Run: headless pygame with SDL's dummy video driver; simulated clock (each Clock.tick advances the game by its frame time, no real sleeping); random seed 0; keys injected as events and as key.get_pressed() state; no mouse input.
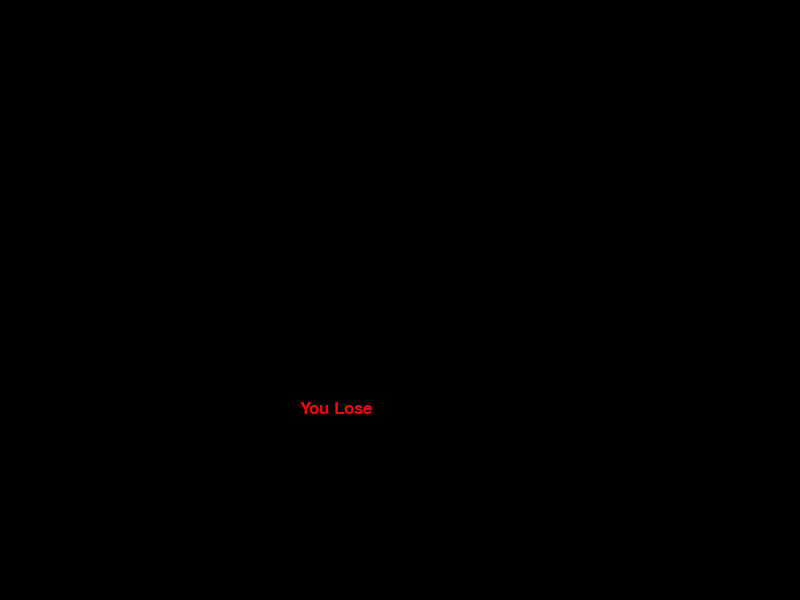
Frame 1 of 1 · flips 1–60 · no input (game ended)

The pygame program that drew these frames:

import pygame, os, sys

pygame.init()

white = (255,255,255)
black = (0,0,0)
red = (255,0,0)
green = (0,255,0)
WIDTH = 600
HEIGHT = 800

screen = pygame.display.set_mode((HEIGHT,WIDTH),
	pygame.DOUBLEBUF | pygame.HWSURFACE)
pygame.display.set_caption("Esempio 01")




block_size = 10
clock = pygame.time.Clock()

font = pygame.font.SysFont(None,25)

def msg_to_screen(msg,color):
	screen_text = font.render(msg,True,color)
	screen.blit(screen_text,[WIDTH/2,HEIGHT/2])


def gameLoop():
	gameExit = False

	x,y=WIDTH/2,HEIGHT/2
	dx,dy=0,0
	speed = 10
	FPS = 30

	while not gameExit:
		for event in pygame.event.get():
			if event.type == pygame.QUIT:
				gameExit = True
			if event.type == pygame.KEYDOWN:
				if event.key == pygame.K_LEFT:
					dx = -speed
					dy = 0
				elif event.key == pygame.K_RIGHT:
					dx =speed
					dy = 0
				elif event.key == pygame.K_UP:
					dy = -speed
					dx = 0
				elif event.key == pygame.K_DOWN:
					dy =speed
					dx = 0
			#if event.type == pygame.KEYUP:
			#	dx,dy=0,0

		if dx >= HEIGHT or dx < 0 or dy >= WIDTH or dy < 0:
			gameExit = True


		x += dx
		y += dy
			#else:
			#	print(event)
		screen.fill(black)
		pygame.draw.rect(screen, green,[x,y,10,10])
	#	pygame.draw.rect(screen, red,[400,300,10,10])
	#	screen.fill(red,rect=[10,10,10,10])

		pygame.display.update()
		clock.tick(FPS)

msg_to_screen("You Lose",red)
pygame.display.update()

pygame.quit()
quit()
